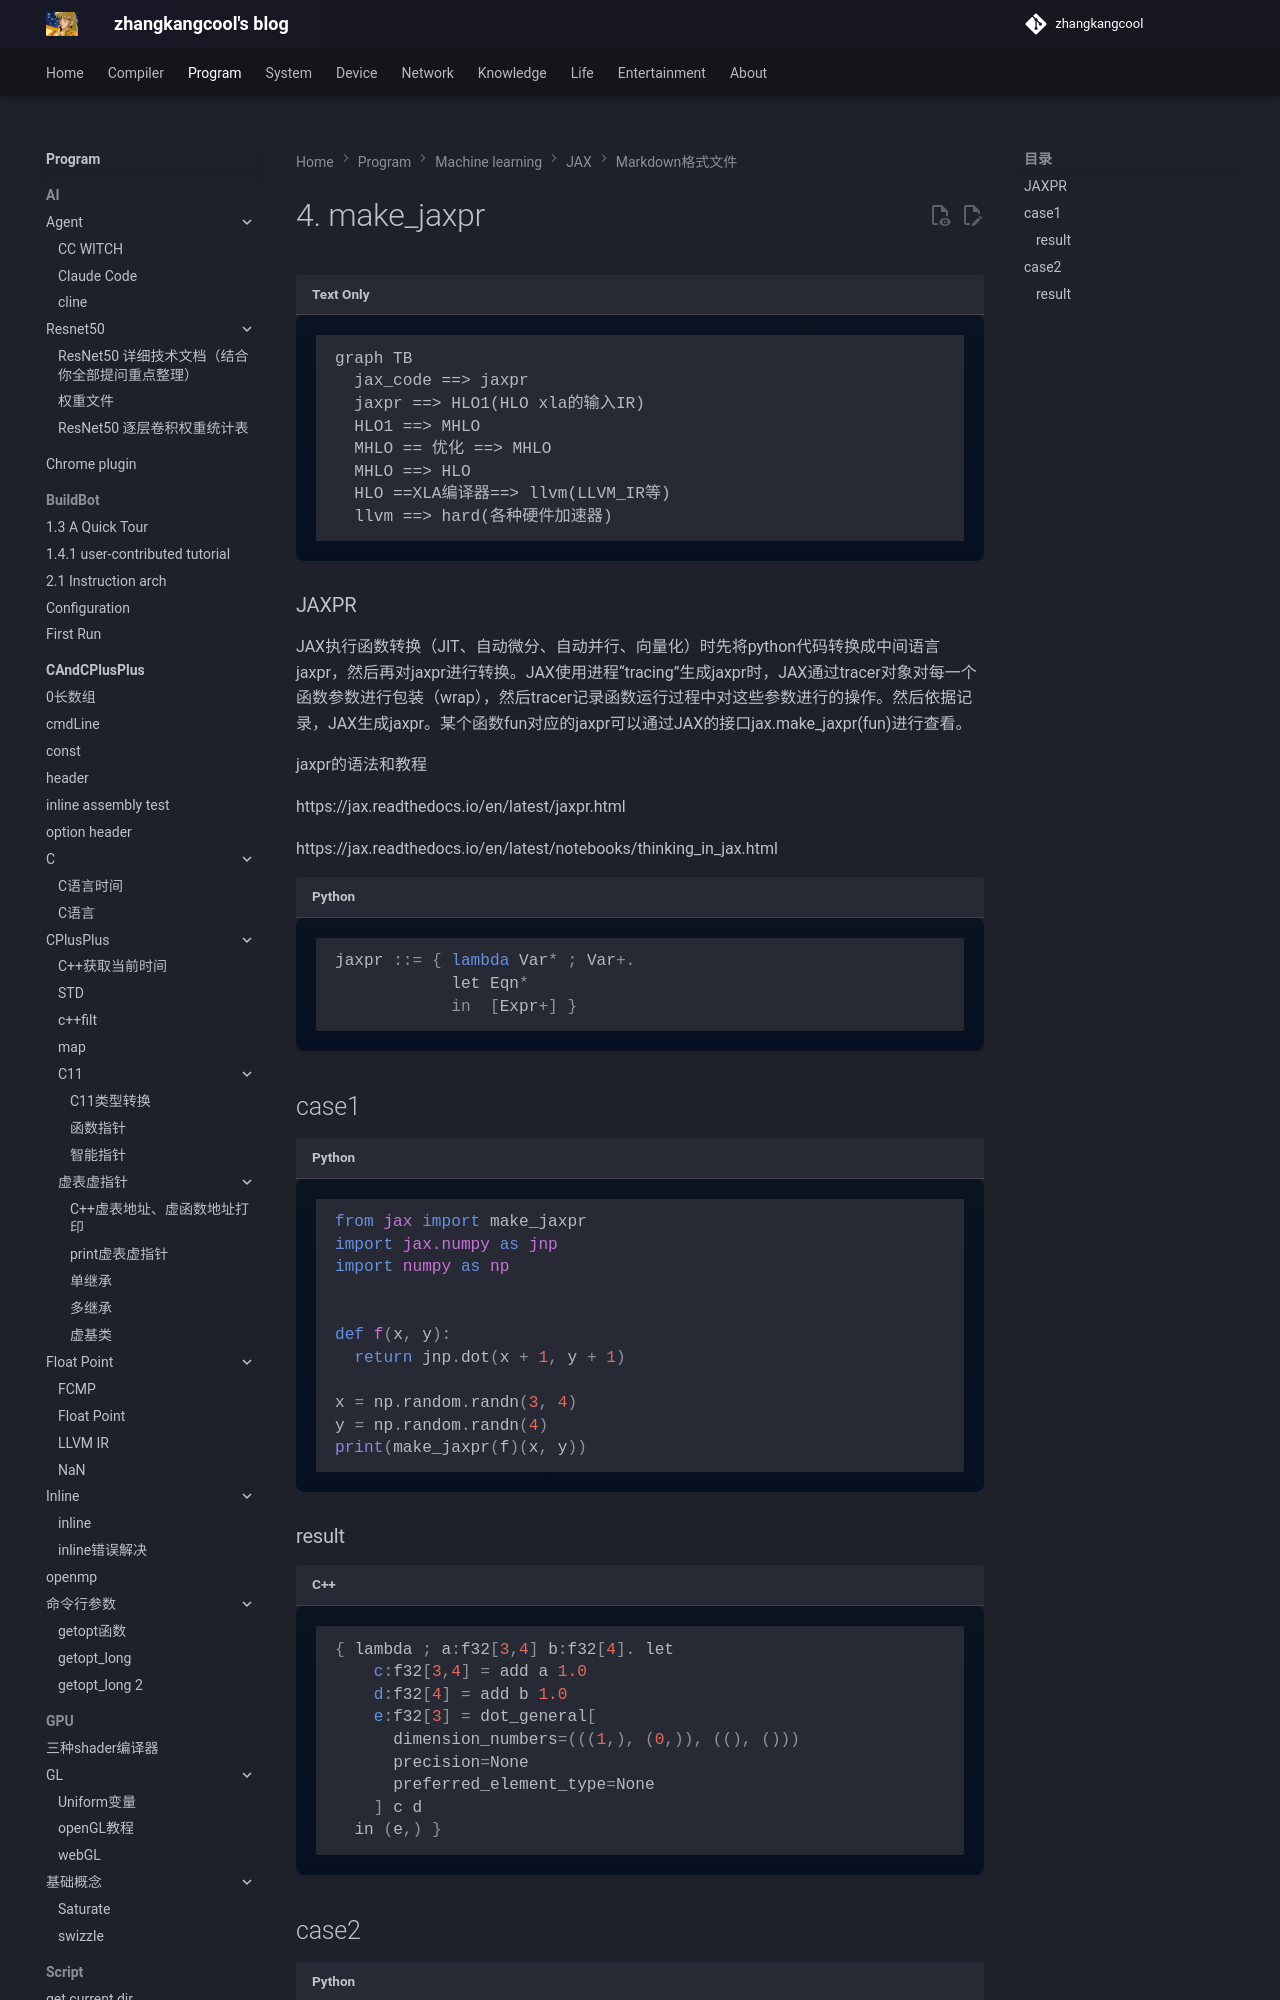

repository: zhangkangcool/zhangkangcool.github.io · page: Program/machine learning/JAX/jax introduce/markdown格式文件/4. make_jaxpr/index.html · generator: mkdocs

<h1 align="center">4. make_jaxpr</h1>




```mermaid
graph TB
  jax_code ==> jaxpr
  jaxpr ==> HLO1(HLO xla的输入IR)
  HLO1 ==> MHLO
  MHLO == 优化 ==> MHLO
  MHLO ==> HLO
  HLO ==XLA编译器==> llvm(LLVM_IR等)
  llvm ==> hard
